Labelled photos from "infrared_dataset", an image-classification folder in kk-2m/AnimalClassification-IFOR. The possible labels are: acryllium vulturinum, aepyceros melampus, bos taurus, capra aegagrus, cephalophus nigrifrons, crax rubra, paca, dasyprocta punctata, equus quagga, giraffa camelopardalis, leopardus pardalis, african elephant, madoqua guentheri, mazama americana, mazama temama, meleagris ocellata, mitu tuberosum, nasua narica, panthera onca, papio anubis, pecari tajacu, phacochoerus africanus, psophia leucoptera, puma, syncerus caffer, south american tapir, tayassu pecari, urocyon cinereoargenteus.

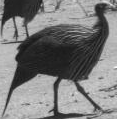
Label: acryllium vulturinum

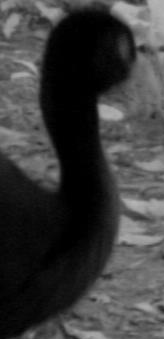
Label: psophia leucoptera

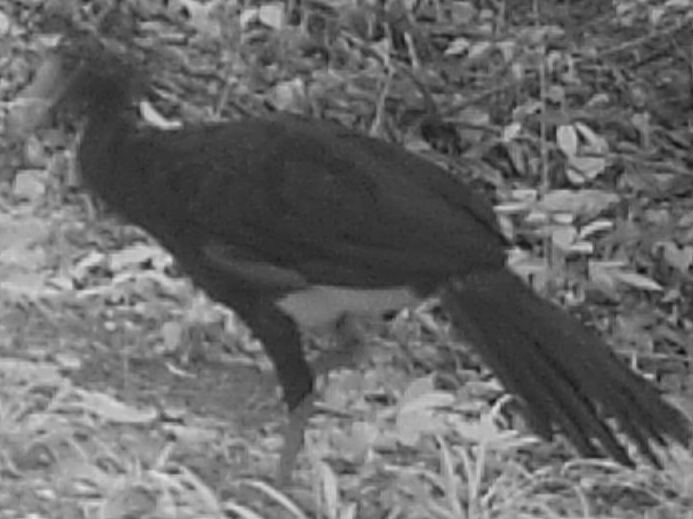
Label: crax rubra

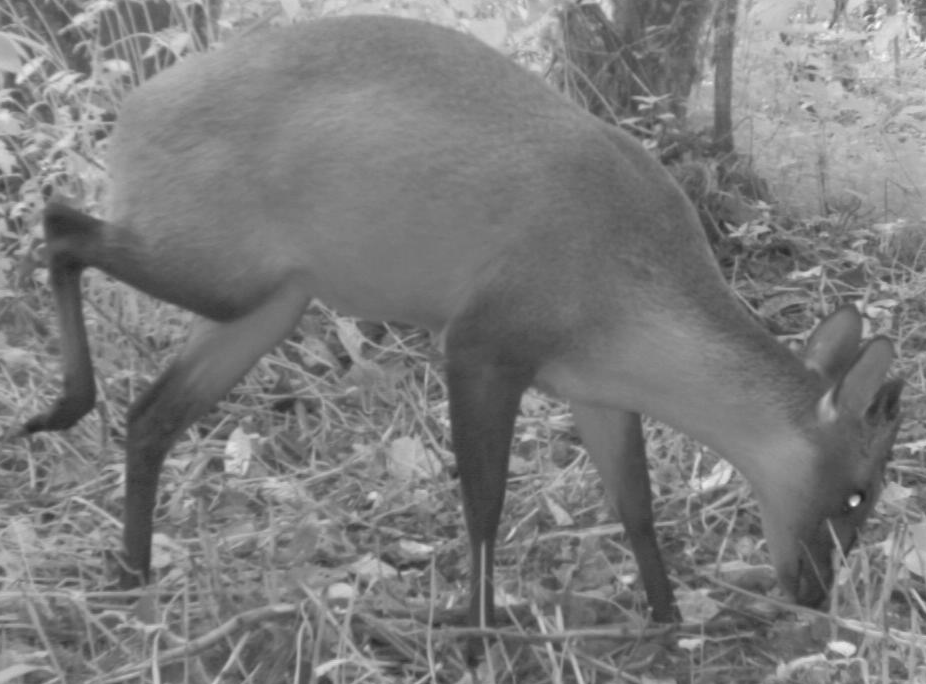
Label: cephalophus nigrifrons

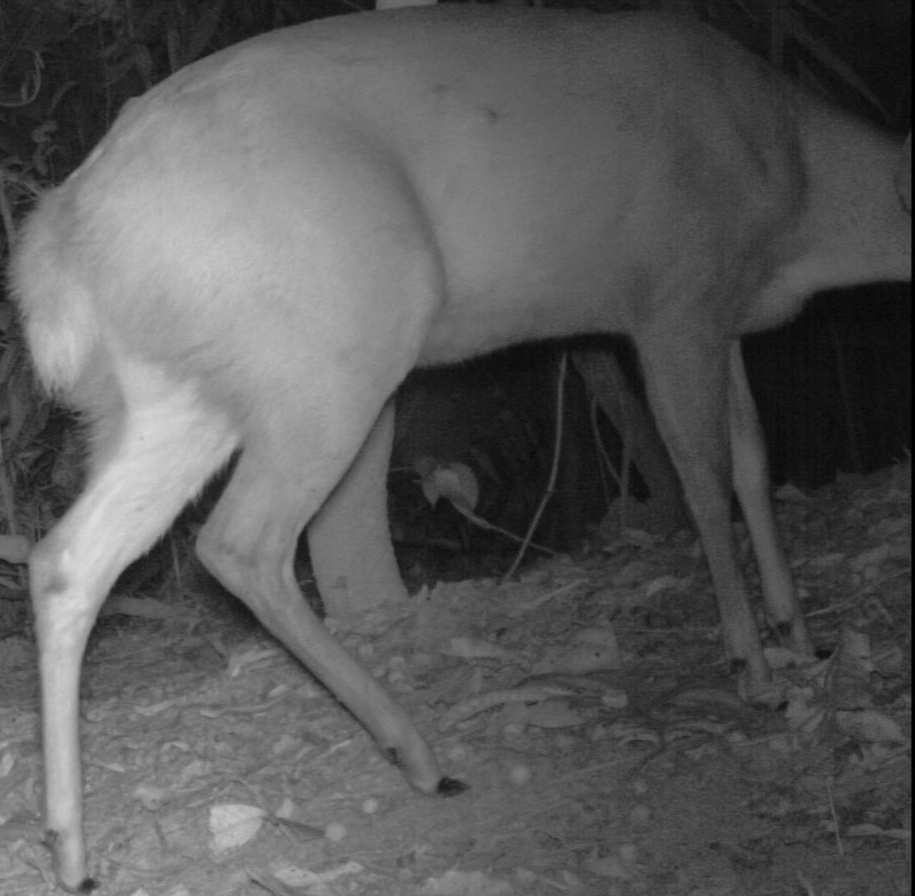
Label: mazama americana

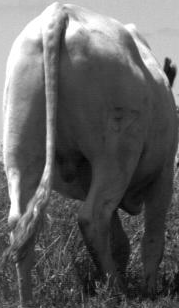
Label: bos taurus
